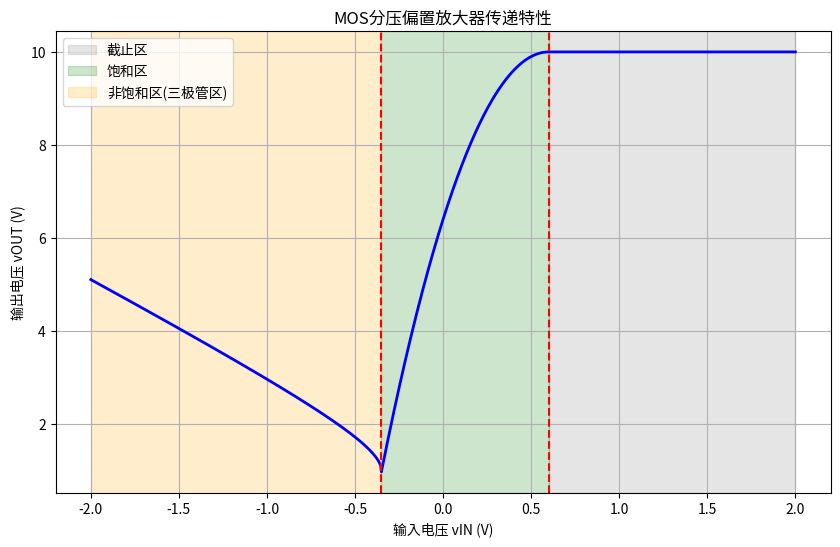

This figure's Python source:
import numpy as np
import matplotlib.pyplot as plt

# 输入电压范围
vIN_cutoff = 0.6    # 截止区临界
vIN_sat_end = -0.351# 饱和区临界
vIN = np.linspace(-2, 2, 1000)
vOUT = np.zeros_like(vIN)

# 分段计算输出
# 截止区
mask_cutoff = vIN > vIN_cutoff
vOUT[mask_cutoff] = 10

# 饱和区
mask_sat = (vIN >= vIN_sat_end) & (vIN <= vIN_cutoff)
vIN_sat = vIN[mask_sat]
vOUT[mask_sat] = 10 - 10 * (0.6 - vIN_sat)**2

# 非饱和区
mask_non_sat = vIN < vIN_sat_end
vIN_non = vIN[mask_non_sat]
delta = 400 * vIN_non**2 - 520 * vIN_non - 231
ID = (187 + 20*vIN_non - np.sqrt(delta)) / 400
vOUT[mask_non_sat] = 10 - 20 * ID

# 绘图
plt.figure(figsize=(10,6))
plt.plot(vIN, vOUT, 'b-', linewidth=2)
# 标注工作区
plt.axvspan(vIN_cutoff, 2, color='gray', alpha=0.2, label='截止区')
plt.axvspan(vIN_sat_end, vIN_cutoff, color='green', alpha=0.2, label='饱和区')
plt.axvspan(-2, vIN_sat_end, color='orange', alpha=0.2, label='非饱和区(三极管区)')
# 临界线
plt.axvline(x=vIN_cutoff, color='r', linestyle='--')
plt.axvline(x=vIN_sat_end, color='r', linestyle='--')

plt.xlabel('输入电压 vIN (V)')
plt.ylabel('输出电压 vOUT (V)')
plt.title('MOS分压偏置放大器传递特性')
plt.legend()
plt.grid(True)
plt.show()
